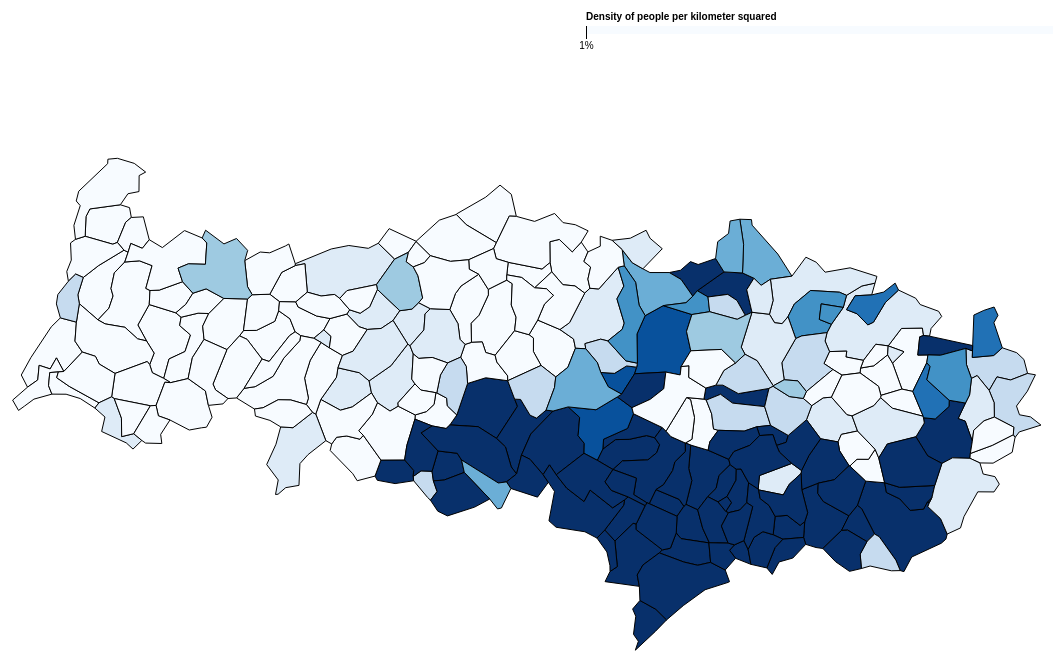
D3 v5 page, settled after 480 driven frames (8 s of simulated time); the page loaded 2 data file(s).


// ── popdensity95.js
/* ----------------------------------------------------------------------------
File: popdensity95.js
Contructs a density map of communes from Val D'oise, France using D3
-----------------------------------------------------------------------------*/
/*eslint-env es6*/
/*eslint-env browser*/
/*eslint no-console: 0*/
/*global d3 */
/*global topojson */

//Credit to Mike Bostock for his California Population Density Code: https://bl.ocks.org/mbostock/5562380
//Credit to Mike Adam Janes for his Choropleth V5 Code: https://bl.ocks.org/adamjanes/6cf85a4fd79e122695ebde7d41fe327f
//Credit to Gregoire David for the geojson file: https://github.com/gregoiredavid/france-geojson
//Credit to Wikipedia and the INSEE for the desity per commune: https://fr.wikipedia.org/wiki/Liste_des_communes_du_Val-d%27Oise https://www.insee.fr/fr/statistiques/2011101?geo=DEP-95
//thanks to mygeodata for the conversion from geojson to topojson: https://mygeodata.cloud/


var width = 1100,
    height = 960,
    svg = d3.select("body")
    .append("svg")
    .attr("width", width)
    .attr("height", height);

var popDensity = d3.map();

var projection = d3.geoAlbers()
    .scale( 90000 )
    .rotate( [0,0] )
    .center( [0, 42.313] )
    .translate( [-width*1.5,height*11.5] );
var path = d3.geoPath().projection(projection);

var x = d3.scaleLinear()
    .domain([1, 10])
    .rangeRound([600, 860]);

var color = d3.scaleQuantize([1, 1000], d3.schemeBlues[9])

var g = svg.append("g")
    .attr("class", "key")
    .attr("transform", "translate(0,40)");

g.selectAll("rect")
  .data(color.range().map(function(d) {
      d = color.invertExtent(d);
      if (d[0] == null) d[0] = x.domain()[0];
      if (d[1] == null) d[1] = x.domain()[1];
      return d;
    }))
  .enter().append("rect")
    .attr("height", 8)
    .attr("x", function(d) { return x(d[0]); })
    .attr("width", function(d) { return x(d[1]) - x(d[0]); })
    .attr("fill", function(d) { return color(d[0]); });

g.append("text")
    .attr("class", "caption")
    .attr("x", x.range()[0])
    .attr("y", -6)
    .attr("fill", "#000")
    .attr("text-anchor", "start")
    .attr("font-weight", "bold")
    .text("Density of people per kilometer squared");

g.call(d3.axisBottom(x)
    .tickSize(13)
    .tickFormat(function(x, i) { return i ? x : x + "%"; })
    .tickValues(color.domain()))
    .select(".domain")
    .remove();

var promises = [
  d3.json("communes-95.topojson"),
  d3.csv("stats2.csv", function(d) { popDensity.set(d.nom, +d.val); })
]

Promise.all(promises).then(ready)

function ready([vd]) {
   var communes = topojson.feature(vd, vd.objects.communes95)
   svg.append("g")
      .attr("class", "counties")
    .selectAll("path")
    .data(communes.features)
    .enter().append("path")
      .attr("stroke", 'black')
      .attr("fill", function(d) {return color(d.val = popDensity.get(d.properties.nom)); })
      .attr("d", path)
    .append("title")
      .text(function(d) {return d.properties.nom; });

  svg.append("path")
      .datum(topojson.mesh(vd, vd.objects.communes95.geometries, function(a, b) { return a !== b; }))
      .attr("class", "communes")
      .attr("d", path);
}


### data: communes-95.topojson
{
 "type": "Topology",
 "objects": {
  "communes95": {
   "type": "GeometryCollection",
   "geometries": [
    "{... 3 keys}",
    "{... 3 keys}",
    "{... 3 keys}",
    "{... 3 keys}",
    "{... 3 keys}",
    "{... 3 keys}",
    "{... 3 keys}",
    "{... 3 keys}",
    "... 177 more items"
   ]
  }
 },
 "arcs": [
  [
   [
    889704,
    279803
   ],
   [
    -1789,
    -8678
   ],
   [
    12099,
    -24622
   ],
   [
    6046,
    -30895
   ]
  ],
  [
   [
    906060,
    215608
   ],
   [
    -1375,
    -10037
   ],
   [
    -4582,
    -7913
   ],
   [
    -29095,
    -25867
   ],
   [
    -7953,
    -28672
   ],
   [
    -3529,
    2231
   ]
  ],
  [
   [
    859526,
    145350
   ],
   [
    -4015,
    21052
   ],
   [
    -15545,
    47431
   ],
   [
    -4498,
    5559
   ]
  ],
  [
   [
    835468,
    219392
   ],
   [
    -11872,
    51007
   ],
   [
    -4120,
    6831
   ]
  ],
  [
   [
    819476,
    277230
   ],
   [
    8710,
    47798
   ]
  ],
  [
   [
    828186,
    325028
   ],
   [
    18377,
    -4135
   ]
  ],
  [
   [
    846563,
    320893
   ],
   [
    1475,
    -19446
   ],
   [
    12844,
    -13421
   ],
   [
    9799,
    -23288
   ],
   [
    12990,
    1688
   ],
   [
    3744,
    13111
   ]
  ],
  [
   [
    887415,
    279537
   ],
   [
    2289,
    266
   ]
  ],
  "... 538 more items"
 ],
 "bbox": [
  1.609,
  48.91,
  2.594,
  49.23
 ],
 "transform": {
  "scale": [
   9.856722557406555e-07,
   3.2399308770408487e-07
  ],
  "translate": [
   1.609,
   48.91
  ]
 }
}

### data: stats2.csv
nom, val
Pontoise, 4303
Ableiges, 145.0
Aincourt, 91.0
Ambleville, 47.0
Amenucourt, 24.0
Andilly, 959.0
Argenteuil, 6400
Arnouville, 5010
Arronville, 41.0
Arthies, 38.0
Asnieres-sur-Oise, 188.0
Attainville, 238.0
Auvers-sur-Oise, 544.0
Avernes, 50.0
Baillet-en-France, 247.0
Banthelu, 19.0
Beauchamp, 2875
Beaumont-sur-Oise, 1710
Bellefontaine, 64.0
Belloy-en-France, 231.0
Bernes-sur-Oise, 497.0
Berville, 41.0
Bessancourt, 1145
Bethemont-la-Foret, 109.0
Bezons, 7063
Boisemont, 269.0
Boissy-l'Aillerie, 278.0
Bonneuil-en-France, 228.0
Bouffemont, 1403
Bouqueval, 109.0
Bray-et-Lu, 258.0
Breancon, 35.0
Brignancourt, 67.0
Bruyeres-sur-Oise, 485.0
Buhy, 47.0
Butry-sur-Oise, 874.0
Cergy, 5595
Champagne-sur-Oise, 531.0
Charmont, 9.4
Chars, 126.0
Chatenay-en-France, 24.0
Chaumontel, 771.0
Chaussy, 41.0
Chauvry, 60.0
Chennevieres-les-Louvres, 67.0
Cherence, 16.0
Clery-en-Vexin, 90.0
Commeny, 102.0
Condecourt, 80.0
Cormeilles-en-Parisis, 2849
Cormeilles-en-Vexin, 147.0
Courcelles-sur-Viosne, 74.0
Courdimanche, 1199
Deuil-la-Barre, 5932
Domont, 1862
Eaubonne, 5678
Ecouen, 947.0
Enghien-les-Bains, 6344
Ennery, 327.0
Epiais-Rhus, 59.0
... 124 more rows